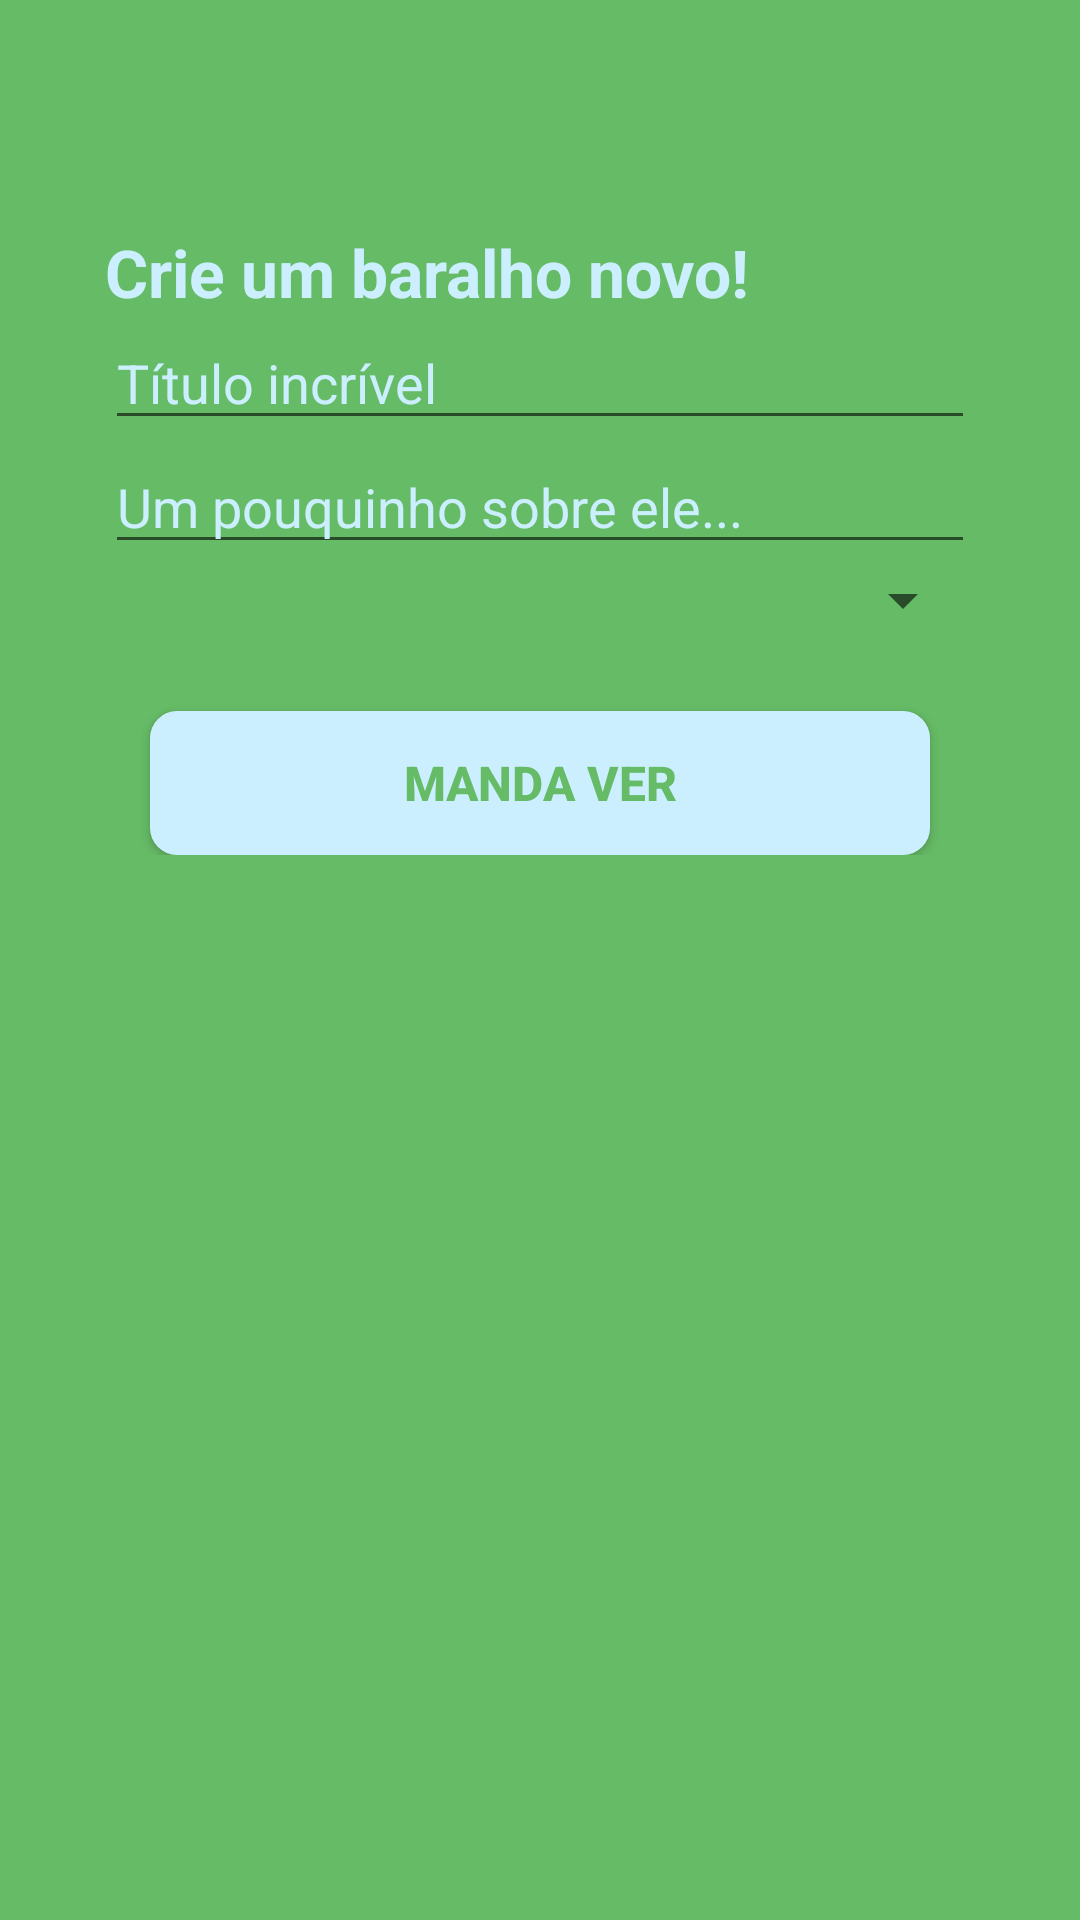

Here is an Android app screen rendered from its layout file. Give the layout XML and the strings, colors and styles it references.
<!-- AndroidManifest.xml: activity theme AppTheme.NoActionBar -->
<!-- res/layout/activity_cadastro_baralho.xml -->
<?xml version="1.0" encoding="utf-8"?>
<LinearLayout xmlns:android="http://schemas.android.com/apk/res/android"
    xmlns:app="http://schemas.android.com/apk/res-auto"
    xmlns:tools="http://schemas.android.com/tools"
    android:orientation="vertical"
    android:background="@color/colorPrimary"
    android:layout_gravity="center"
    android:layout_width="match_parent"
    android:layout_height="match_parent"
    tools:context=".activities.CadastroBaralhoActivity">

    <android.support.v7.widget.Toolbar
        android:id="@+id/tbCadastroBaralho"
        android:layout_width="match_parent"
        android:layout_height="wrap_content">

    </android.support.v7.widget.Toolbar>
    <LinearLayout
        android:layout_width="match_parent"
        android:layout_height="wrap_content"
        android:orientation="vertical"
        android:paddingLeft="35dp"
        android:paddingRight="35dp"
        android:paddingTop="20dp">

        <TextView
            android:layout_width="wrap_content"
            android:layout_height="wrap_content"
            android:text="@string/crie_um_baralho_novo"
            android:textStyle="bold"
            android:textSize="22sp"
            android:textColor="@color/colorAccent"/>

        <EditText
            android:id="@+id/edtCadTituloBaralho"
            android:layout_width="match_parent"
            android:layout_height="wrap_content"
            android:hint="@string/t_tulo_incr_vel"
            android:textColorHint="@color/colorAccent" />

        <EditText
            android:id="@+id/edtCadDescricaoBaralho"
            android:layout_width="match_parent"
            android:layout_height="wrap_content"
            android:hint="@string/um_pouquinho_sobre_ele"
            android:textColorHint="@color/colorAccent" />

        <Spinner
            android:id="@+id/spinCategorias"
            android:layout_width="match_parent"
            android:layout_height="wrap_content"
            />
        
        <Button
            android:id="@+id/btnCadBaralho"
            android:layout_marginTop="25dp"
            android:layout_marginLeft="15dp"
            android:layout_marginRight="15dp"
            android:layout_width="match_parent"
            android:layout_height="wrap_content"
            android:background="@drawable/custom_button"
            android:text="@string/manda_ver"
            android:textStyle="bold"
            android:textSize="16sp"
            android:textColor="@color/colorPrimary"/>


    </LinearLayout>
</LinearLayout>
<!-- resources referenced by this layout -->
<resources>
  <color name="colorAccent">#CCEFFF</color>
  <color name="colorPrimary">#66BB66</color>
  <!-- drawable custom_button (drawable) -->
  <?xml version="1.0" encoding="utf-8"?>
  <shape xmlns:android="http://schemas.android.com/apk/res/android" android:shape="rectangle">
      <corners android:radius="@dimen/button_radius"/>
      <solid android:color="@color/colorAccent"/>
  </shape>
  <string name="crie_um_baralho_novo">Crie um baralho novo!</string>
  <string name="manda_ver">MANDA VER</string>
  <string name="t_tulo_incr_vel">Título incrível</string>
  <string name="um_pouquinho_sobre_ele">Um pouquinho sobre ele...</string>
  <style name="AppTheme.NoActionBar">
          <item name="colorPrimary">@color/colorPrimary</item>
          <item name="colorPrimaryDark">@color/colorPrimaryDark</item>
          <item name="colorAccent">@color/colorAccent</item>
          <item name="android:windowTranslucentStatus">true</item>
          <item name="windowActionBar">false</item>
          <item name="windowNoTitle">true</item>
      </style>
  <dimen name="button_radius">9dp</dimen>
  <color name="colorPrimaryDark">#66BB66</color>
</resources>
